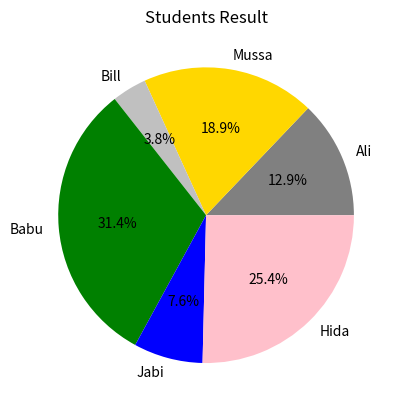

Write the Python code that produced this figure.
import matplotlib.pyplot as plt

# Data
x = ["Ali", "Mussa", "Bill", "Babu", "Jabi", "Hida"]  # Labels
y = [34, 50, 10, 83, 20, 67]                         # Values

# Pie chart
plt.pie(y,labels=x,colors=['Gray', 'gold', 'silver', 'green', 'blue', 'pink'],autopct='%1.1f%%')  # Percentage display

# Title
plt.title('Students Result')

# Show chart
plt.show()
